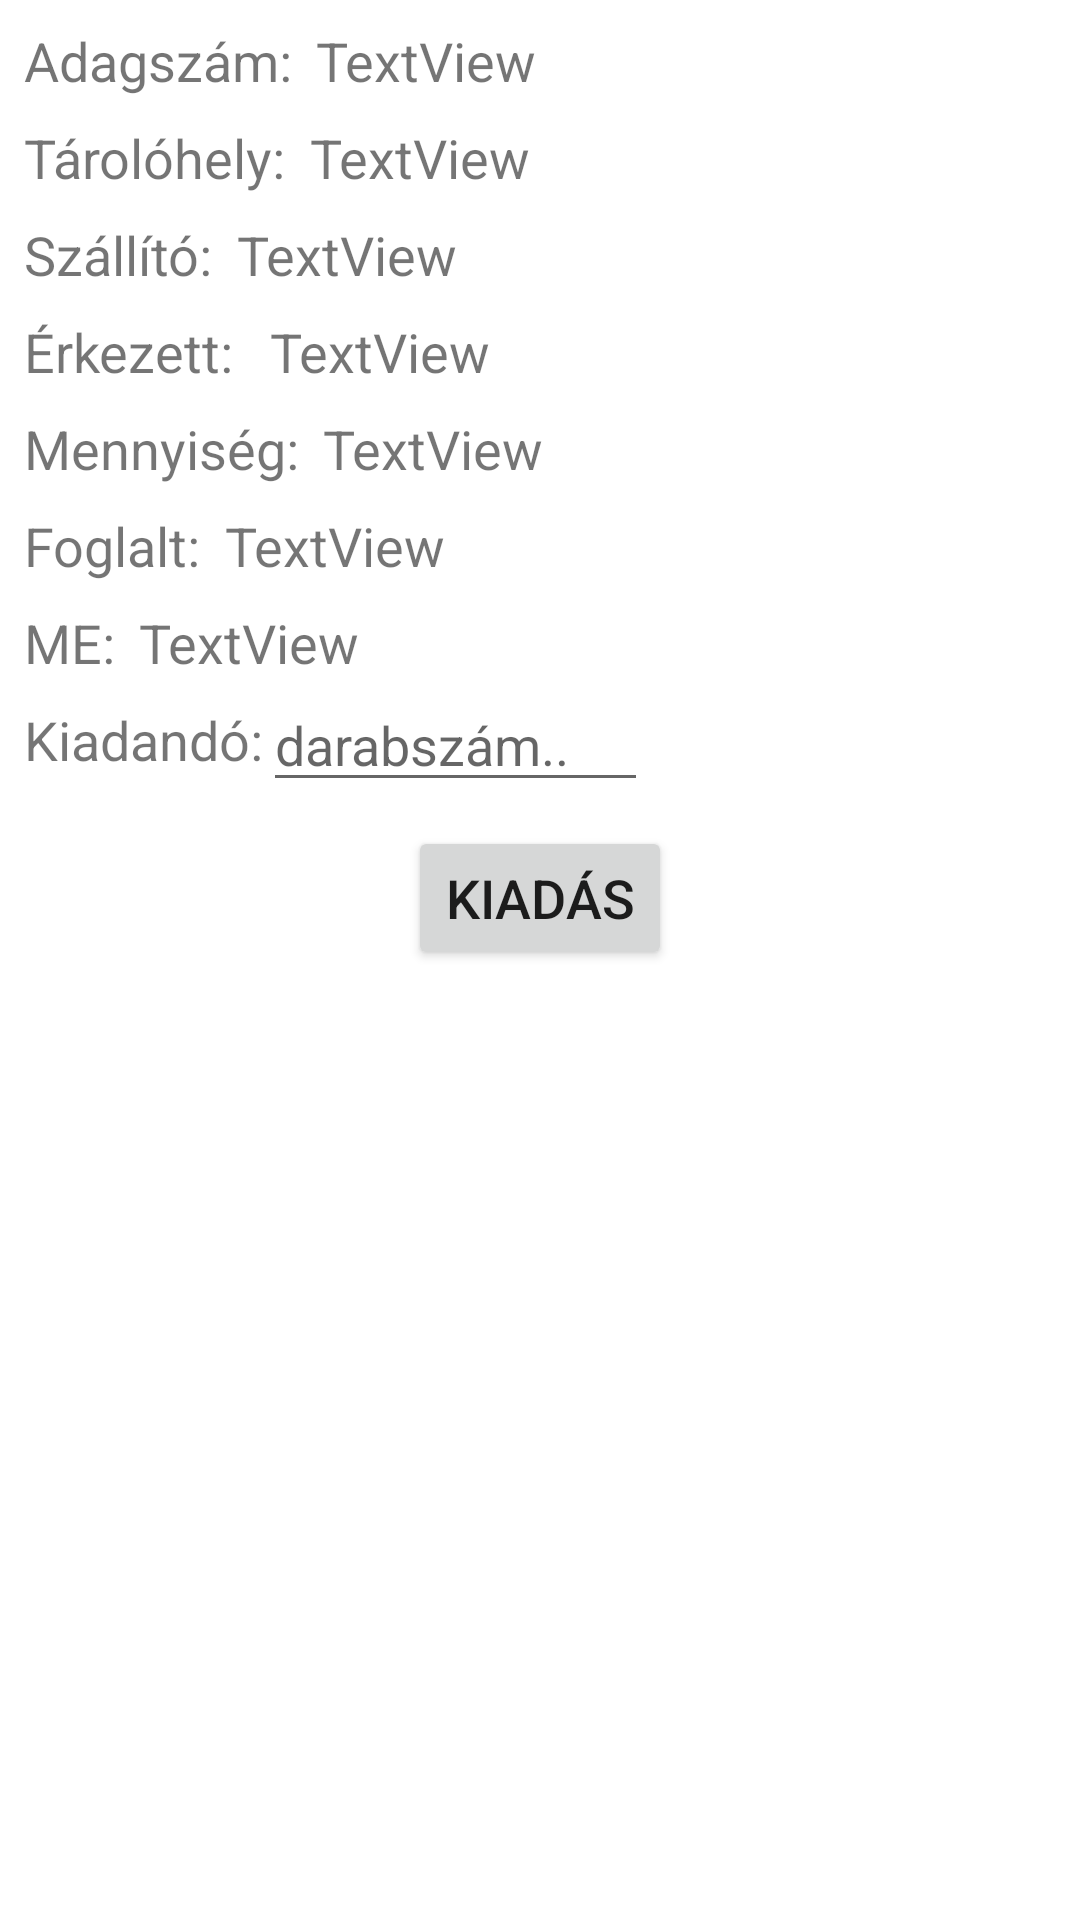

Layout XML and referenced resources for this Android screen:
<!-- AndroidManifest.xml: application theme Theme.FactoryScanner -->
<!-- res/layout/activity_11312_adagkivalasztas_list.xml -->
<?xml version="1.0" encoding="utf-8"?>
<androidx.constraintlayout.widget.ConstraintLayout
    xmlns:android="http://schemas.android.com/apk/res/android"
    xmlns:app="http://schemas.android.com/apk/res-auto"
    xmlns:tools="http://schemas.android.com/tools"
    android:layout_width="match_parent"
    android:layout_height="match_parent">

    <TextView
        android:id="@+id/textView80"
        android:layout_width="wrap_content"
        android:layout_height="wrap_content"
        android:layout_marginStart="8dp"
        android:layout_marginLeft="8dp"
        android:layout_marginTop="8dp"
        android:text="Adagszám:"
        android:textSize="18sp"
        app:layout_constraintStart_toStartOf="parent"
        app:layout_constraintTop_toTopOf="parent" />

    <TextView
        android:id="@+id/tv_batch_number_11312"
        android:layout_width="wrap_content"
        android:layout_height="wrap_content"
        android:layout_marginStart="8dp"
        android:layout_marginLeft="8dp"
        android:layout_marginTop="8dp"
        android:text="TextView"
        android:textSize="18sp"
        app:layout_constraintStart_toEndOf="@+id/textView80"
        app:layout_constraintTop_toTopOf="parent" />

    <TextView
        android:id="@+id/textView90"
        android:layout_width="wrap_content"
        android:layout_height="wrap_content"
        android:layout_marginStart="8dp"
        android:layout_marginLeft="8dp"
        android:layout_marginTop="8dp"
        android:text="Tárolóhely:"
        android:textSize="18sp"
        app:layout_constraintStart_toStartOf="parent"
        app:layout_constraintTop_toBottomOf="@+id/textView80" />

    <TextView
        android:id="@+id/tv_location_11312"
        android:layout_width="wrap_content"
        android:layout_height="wrap_content"
        android:layout_marginStart="8dp"
        android:layout_marginLeft="8dp"
        android:layout_marginTop="8dp"
        android:text="TextView"
        android:textSize="18sp"
        app:layout_constraintStart_toEndOf="@+id/textView90"
        app:layout_constraintTop_toBottomOf="@+id/tv_batch_number_11312" />

    <TextView
        android:id="@+id/textView94"
        android:layout_width="wrap_content"
        android:layout_height="wrap_content"
        android:layout_marginStart="8dp"
        android:layout_marginLeft="8dp"
        android:layout_marginTop="8dp"
        android:text="Szállító:"
        android:textSize="18sp"
        app:layout_constraintStart_toStartOf="parent"
        app:layout_constraintTop_toBottomOf="@+id/textView90" />

    <TextView
        android:id="@+id/tv_supplier_11312"
        android:layout_width="wrap_content"
        android:layout_height="wrap_content"
        android:layout_marginStart="8dp"
        android:layout_marginLeft="8dp"
        android:layout_marginTop="8dp"
        android:text="TextView"
        android:textSize="18sp"
        app:layout_constraintStart_toEndOf="@+id/textView94"
        app:layout_constraintTop_toBottomOf="@+id/tv_location_11312" />

    <TextView
        android:id="@+id/textView104"
        android:layout_width="wrap_content"
        android:layout_height="wrap_content"
        android:layout_marginStart="8dp"
        android:layout_marginLeft="8dp"
        android:layout_marginTop="8dp"
        android:text="Érkezett:"
        android:textSize="18sp"
        app:layout_constraintStart_toStartOf="parent"
        app:layout_constraintTop_toBottomOf="@+id/textView94" />

    <TextView
        android:id="@+id/tv_date_recd_11312"
        android:layout_width="wrap_content"
        android:layout_height="wrap_content"
        android:layout_marginStart="12dp"
        android:layout_marginLeft="12dp"
        android:layout_marginTop="8dp"
        android:text="TextView"
        android:textSize="18sp"
        app:layout_constraintStart_toEndOf="@+id/textView104"
        app:layout_constraintTop_toBottomOf="@+id/tv_supplier_11312" />

    <TextView
        android:id="@+id/textView105"
        android:layout_width="wrap_content"
        android:layout_height="wrap_content"
        android:layout_marginStart="8dp"
        android:layout_marginLeft="8dp"
        android:layout_marginTop="8dp"
        android:text="Mennyiség:"
        android:textSize="18sp"
        app:layout_constraintStart_toStartOf="parent"
        app:layout_constraintTop_toBottomOf="@+id/textView104" />

    <TextView
        android:id="@+id/tv_quantity_in_location_11312"
        android:layout_width="wrap_content"
        android:layout_height="wrap_content"
        android:layout_marginStart="8dp"
        android:layout_marginLeft="8dp"
        android:layout_marginTop="8dp"
        android:text="TextView"
        android:textSize="18sp"
        app:layout_constraintStart_toEndOf="@+id/textView105"
        app:layout_constraintTop_toBottomOf="@+id/tv_date_recd_11312" />

    <TextView
        android:id="@+id/textView108"
        android:layout_width="wrap_content"
        android:layout_height="wrap_content"
        android:layout_marginStart="8dp"
        android:layout_marginLeft="8dp"
        android:layout_marginTop="8dp"
        android:text="Foglalt:"
        android:textSize="18sp"
        app:layout_constraintStart_toStartOf="parent"
        app:layout_constraintTop_toBottomOf="@+id/textView105" />

    <TextView
        android:id="@+id/tv_allocated_quantity_11312"
        android:layout_width="wrap_content"
        android:layout_height="wrap_content"
        android:layout_marginStart="8dp"
        android:layout_marginLeft="8dp"
        android:layout_marginTop="8dp"
        android:text="TextView"
        android:textSize="18sp"
        app:layout_constraintStart_toEndOf="@+id/textView108"
        app:layout_constraintTop_toBottomOf="@+id/tv_quantity_in_location_11312" />

    <TextView
        android:id="@+id/textView113"
        android:layout_width="wrap_content"
        android:layout_height="wrap_content"
        android:layout_marginStart="8dp"
        android:layout_marginLeft="8dp"
        android:layout_marginTop="8dp"
        android:text="ME:"
        android:textSize="18sp"
        app:layout_constraintStart_toStartOf="parent"
        app:layout_constraintTop_toBottomOf="@+id/textView108" />

    <TextView
        android:id="@+id/tv_stock_measure_11312"
        android:layout_width="wrap_content"
        android:layout_height="wrap_content"
        android:layout_marginStart="8dp"
        android:layout_marginLeft="8dp"
        android:layout_marginTop="8dp"
        android:text="TextView"
        android:textSize="18sp"
        app:layout_constraintStart_toEndOf="@+id/textView113"
        app:layout_constraintTop_toBottomOf="@+id/tv_allocated_quantity_11312" />

    <TextView
        android:id="@+id/textView116"
        android:layout_width="wrap_content"
        android:layout_height="wrap_content"
        android:layout_marginStart="8dp"
        android:layout_marginLeft="8dp"
        android:layout_marginTop="8dp"
        android:text="Kiadandó:"
        android:textSize="18sp"
        app:layout_constraintStart_toStartOf="parent"
        app:layout_constraintTop_toBottomOf="@+id/textView113" />

    <EditText
        android:id="@+id/tv_edit_text_test"
        android:layout_width="0dp"
        android:layout_height="wrap_content"
        android:layout_marginEnd="8dp"
        android:layout_marginRight="8dp"
        android:hint="darabszám.."
        android:inputType="numberDecimal|numberSigned"
        app:layout_constraintBottom_toBottomOf="@+id/textView116"
        app:layout_constraintEnd_toEndOf="@+id/btn_kiadas_11312"
        app:layout_constraintStart_toEndOf="@+id/textView116"
        app:layout_constraintTop_toTopOf="@+id/textView116" />

    <Button
        android:id="@+id/btn_kiadas_11312"
        android:layout_width="wrap_content"
        android:layout_height="wrap_content"
        android:layout_marginStart="8dp"
        android:layout_marginLeft="8dp"
        android:layout_marginTop="8dp"
        android:layout_marginEnd="8dp"
        android:layout_marginRight="8dp"
        android:text="Kiadás"
        android:textSize="18sp"
        app:layout_constraintEnd_toEndOf="parent"
        app:layout_constraintStart_toStartOf="parent"
        app:layout_constraintTop_toBottomOf="@+id/tv_edit_text_test" />
</androidx.constraintlayout.widget.ConstraintLayout>
<!-- resources referenced by this layout -->
<resources>
  <style name="Theme.FactoryScanner" parent="Theme.MaterialComponents.DayNight.DarkActionBar">
          
          <item name="colorPrimary">@color/FactoryMaster</item>
          <item name="colorPrimaryVariant">@color/purple_700</item>
          <item name="colorOnPrimary">@color/white</item>
          
          <item name="colorSecondary">@color/teal_200</item>
          <item name="colorSecondaryVariant">@color/teal_700</item>
          <item name="colorOnSecondary">@color/black</item>
          
          <item name="android:statusBarColor" tools:targetApi="l">?attr/colorPrimaryVariant</item>
          
      </style>
  <color name="FactoryMaster">#e5173f</color>
  <color name="purple_700">#FF3700B3</color>
  <color name="white">#FFFFFFFF</color>
  <color name="teal_200">#FF03DAC5</color>
  <color name="teal_700">#FF018786</color>
  <color name="black">#FF000000</color>
</resources>
